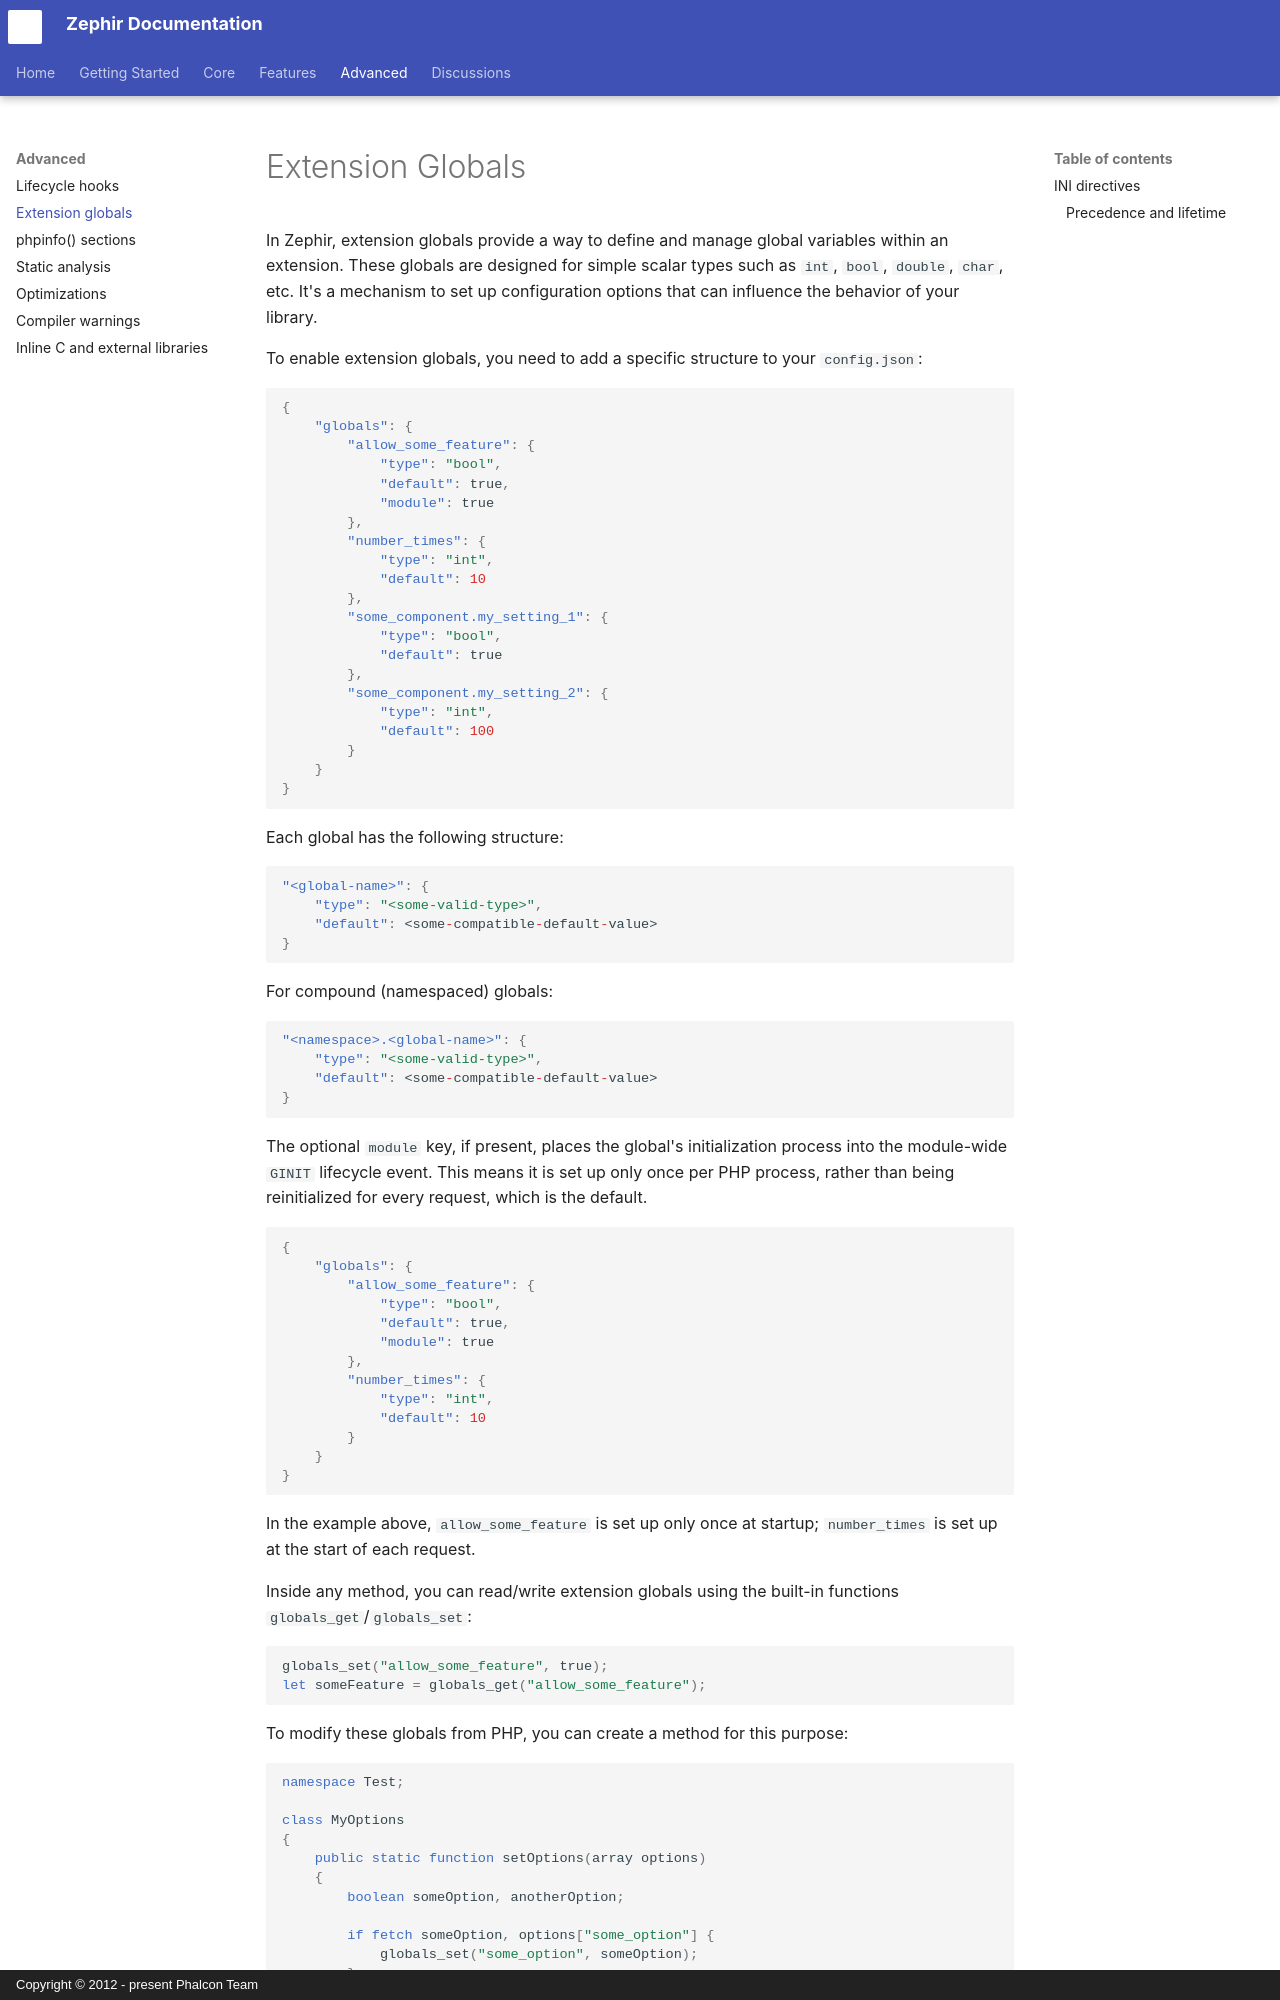

repository: zephir-lang/documentation · page: globals/index.html · generator: mkdocs · copyright: Copyright © 2012 - present Phalcon Team

# Extension Globals

In Zephir, extension globals provide a way to define and manage global variables within an extension. These globals are designed for simple scalar types such as `int`, `bool`, `double`, `char`, etc. It's a mechanism to set up configuration options that can influence the behavior of your library.

To enable extension globals, you need to add a specific structure to your `config.json`:

```json
{
    "globals": {
        "allow_some_feature": {
            "type": "bool",
            "default": true,
            "module": true
        },
        "number_times": {
            "type": "int",
            "default": 10
        },
        "some_component.my_setting_1": {
            "type": "bool",
            "default": true
        },
        "some_component.my_setting_2": {
            "type": "int",
            "default": 100
        }
    }
}
```

Each global has the following structure:

```json
"<global-name>": {
    "type": "<some-valid-type>",
    "default": <some-compatible-default-value>
}
```

For compound (namespaced) globals:

```json
"<namespace>.<global-name>": {
    "type": "<some-valid-type>",
    "default": <some-compatible-default-value>
}
```

The optional `module` key, if present, places the global's initialization process into the module-wide `GINIT` lifecycle event. This means it is set up only once per PHP process, rather than being reinitialized for every request, which is the default.

```json
{
    "globals": {
        "allow_some_feature": {
            "type": "bool",
            "default": true,
            "module": true
        },
        "number_times": {
            "type": "int",
            "default": 10
        }
    }
}
```

In the example above, `allow_some_feature` is set up only once at startup; `number_times` is set up at the start of each request.

Inside any method, you can read/write extension globals using the built-in functions `globals_get`/`globals_set`:

```zephir
globals_set("allow_some_feature", true);
let someFeature = globals_get("allow_some_feature");
```

To modify these globals from PHP, you can create a method for this purpose:

```zephir
namespace Test;

class MyOptions
{
    public static function setOptions(array options)
    {
        boolean someOption, anotherOption;

        if fetch someOption, options["some_option"] {
            globals_set("some_option", someOption);
        }

        if fetch anotherOption, options["another_option"] {
            globals_set("another_option", anotherOption);
        }
    }
}
```

Note that extension globals cannot be dynamically accessed, as the C code generated by the `globals_get`/`globals_set` optimizers must be resolved at compilation time:
